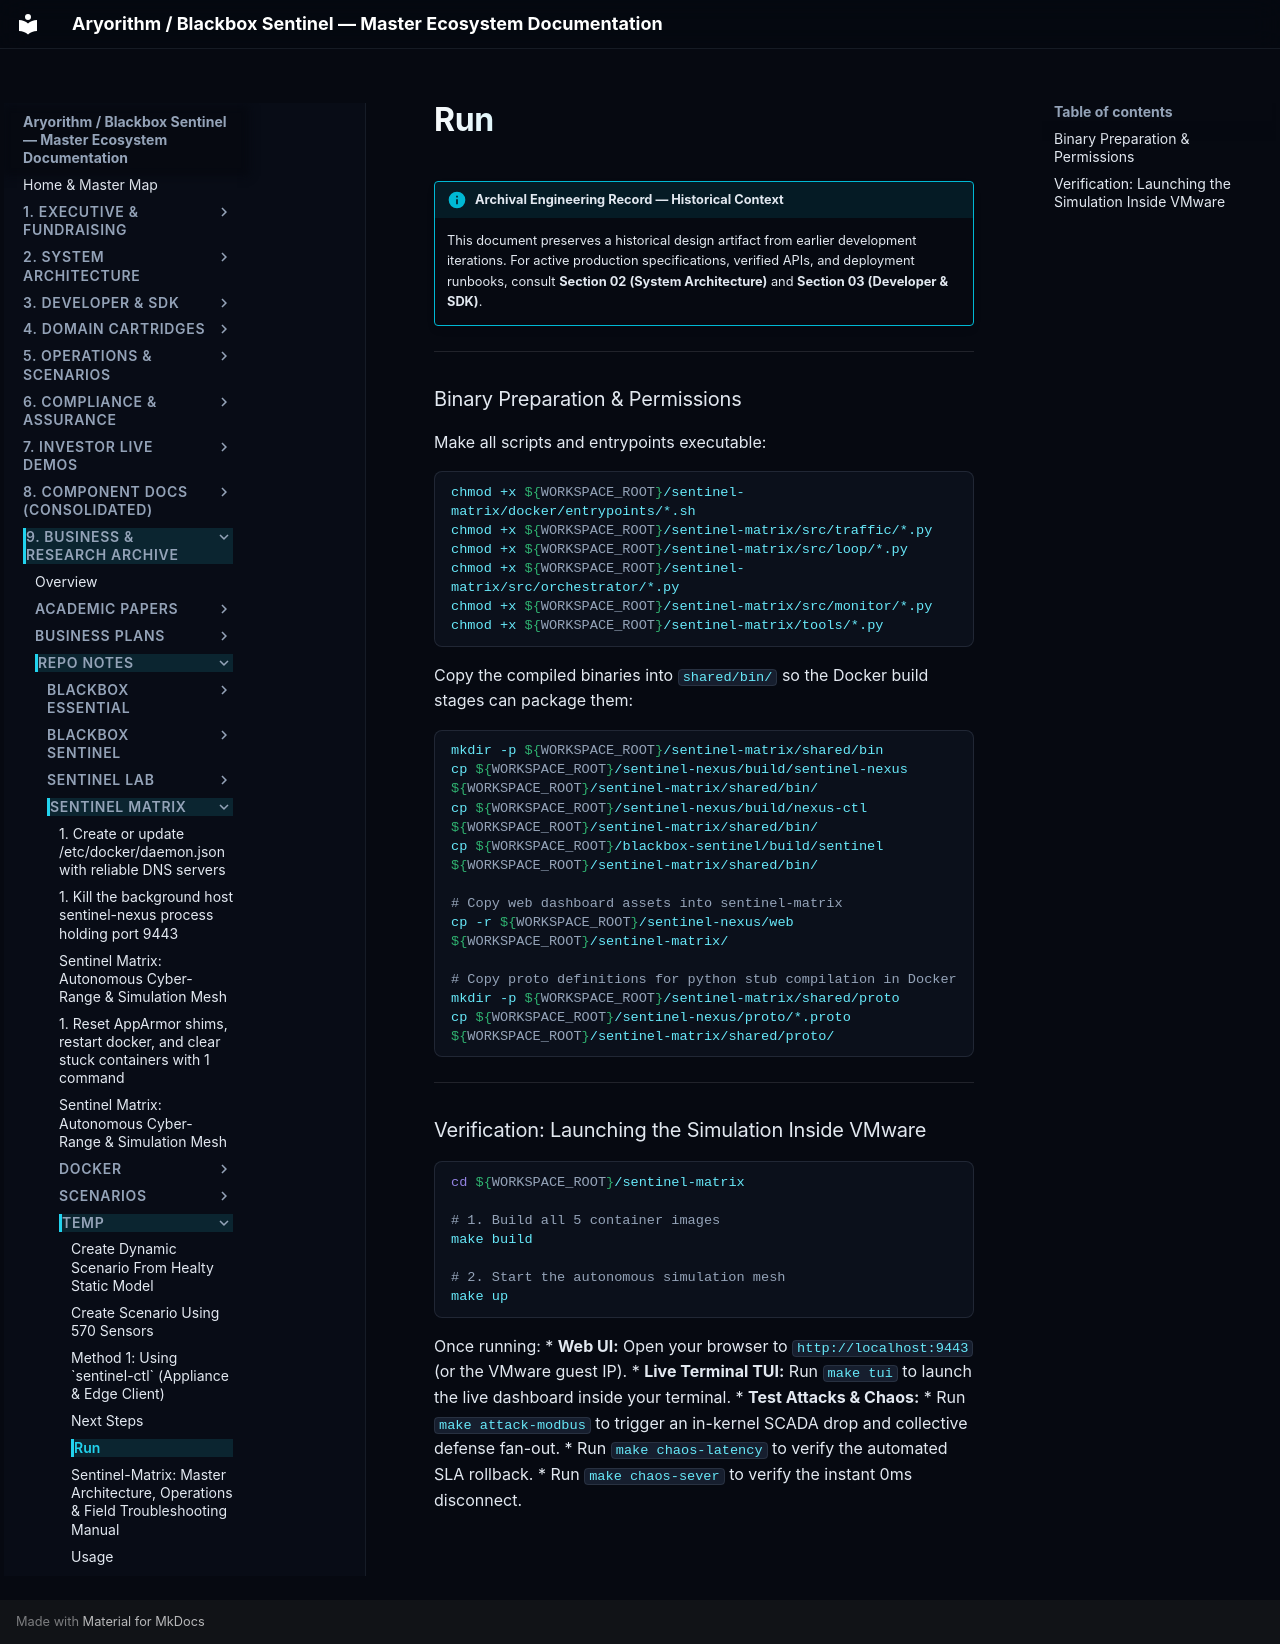

repository: kamisaberi/sentinel-docs · page: 09-archive-business-and-research/repo_notes/sentinel-matrix/temp/run/index.html · generator: mkdocs

!!! info "Archival Engineering Record — Historical Context"
    This document preserves a historical design artifact from earlier development iterations. For active production specifications, verified APIs, and deployment runbooks, consult **Section 02 (System Architecture)** and **Section 03 (Developer & SDK)**.

---

### Binary Preparation & Permissions

Make all scripts and entrypoints executable:

```bash
chmod +x ${WORKSPACE_ROOT}/sentinel-matrix/docker/entrypoints/*.sh
chmod +x ${WORKSPACE_ROOT}/sentinel-matrix/src/traffic/*.py
chmod +x ${WORKSPACE_ROOT}/sentinel-matrix/src/loop/*.py
chmod +x ${WORKSPACE_ROOT}/sentinel-matrix/src/orchestrator/*.py
chmod +x ${WORKSPACE_ROOT}/sentinel-matrix/src/monitor/*.py
chmod +x ${WORKSPACE_ROOT}/sentinel-matrix/tools/*.py
```

Copy the compiled binaries into `shared/bin/` so the Docker build stages can package them:

```bash
mkdir -p ${WORKSPACE_ROOT}/sentinel-matrix/shared/bin
cp ${WORKSPACE_ROOT}/sentinel-nexus/build/sentinel-nexus ${WORKSPACE_ROOT}/sentinel-matrix/shared/bin/
cp ${WORKSPACE_ROOT}/sentinel-nexus/build/nexus-ctl ${WORKSPACE_ROOT}/sentinel-matrix/shared/bin/
cp ${WORKSPACE_ROOT}/blackbox-sentinel/build/sentinel ${WORKSPACE_ROOT}/sentinel-matrix/shared/bin/

# Copy web dashboard assets into sentinel-matrix
cp -r ${WORKSPACE_ROOT}/sentinel-nexus/web ${WORKSPACE_ROOT}/sentinel-matrix/

# Copy proto definitions for python stub compilation in Docker
mkdir -p ${WORKSPACE_ROOT}/sentinel-matrix/shared/proto
cp ${WORKSPACE_ROOT}/sentinel-nexus/proto/*.proto ${WORKSPACE_ROOT}/sentinel-matrix/shared/proto/
```

---

### Verification: Launching the Simulation Inside VMware

```bash
cd ${WORKSPACE_ROOT}/sentinel-matrix

# 1. Build all 5 container images
make build

# 2. Start the autonomous simulation mesh
make up
```

Once running:
* **Web UI:** Open your browser to `http://localhost:9443` (or the VMware guest IP).
* **Live Terminal TUI:** Run `make tui` to launch the live dashboard inside your terminal.
* **Test Attacks & Chaos:**
  * Run `make attack-modbus` to trigger an in-kernel SCADA drop and collective defense fan-out.
  * Run `make chaos-latency` to verify the automated SLA rollback.
  * Run `make chaos-sever` to verify the instant 0ms disconnect.
